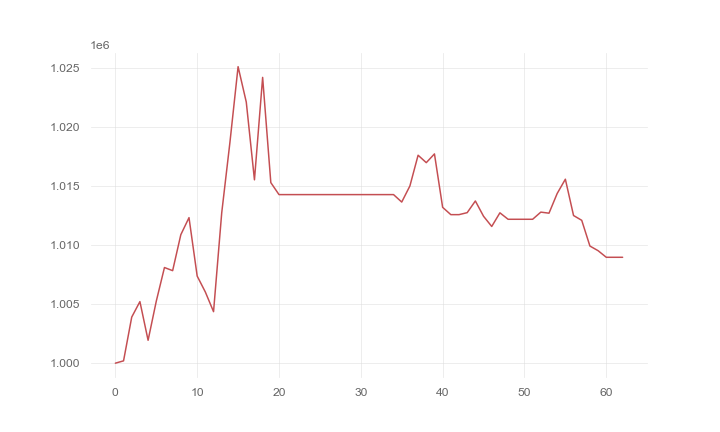

The data file committed next to this chart (first rows):
, 0
0, 1000000
1, 1000196
2, 1003899
3, 1005209
4, 1001937
5, 1005243
6, 1008093
7, 1007829
8, 1010870
9, 1012315
10, 1007370
11, 1006017
12, 1004359
13, 1012727
14, 1018670
15, 1025089
16, 1022093
17, 1015514
18, 1024182
19, 1015279
20, 1014263
21, 1014263
22, 1014263
23, 1014263
24, 1014263
25, 1014263
26, 1014263
27, 1014263
28, 1014263
29, 1014263
30, 1014263
31, 1014263
32, 1014263
33, 1014263
34, 1014263
35, 1013633
36, 1014997
37, 1017596
38, 1016967
39, 1017706
40, 1013187
41, 1012568
42, 1012568
43, 1012736
44, 1013724
45, 1012430
46, 1011568
47, 1012722
48, 1012176
49, 1012176
50, 1012176
51, 1012176
52, 1012782
53, 1012691
54, 1014358
55, 1015566
56, 1012494
57, 1012087
58, 1009912
59, 1009518
... 3 more rows
